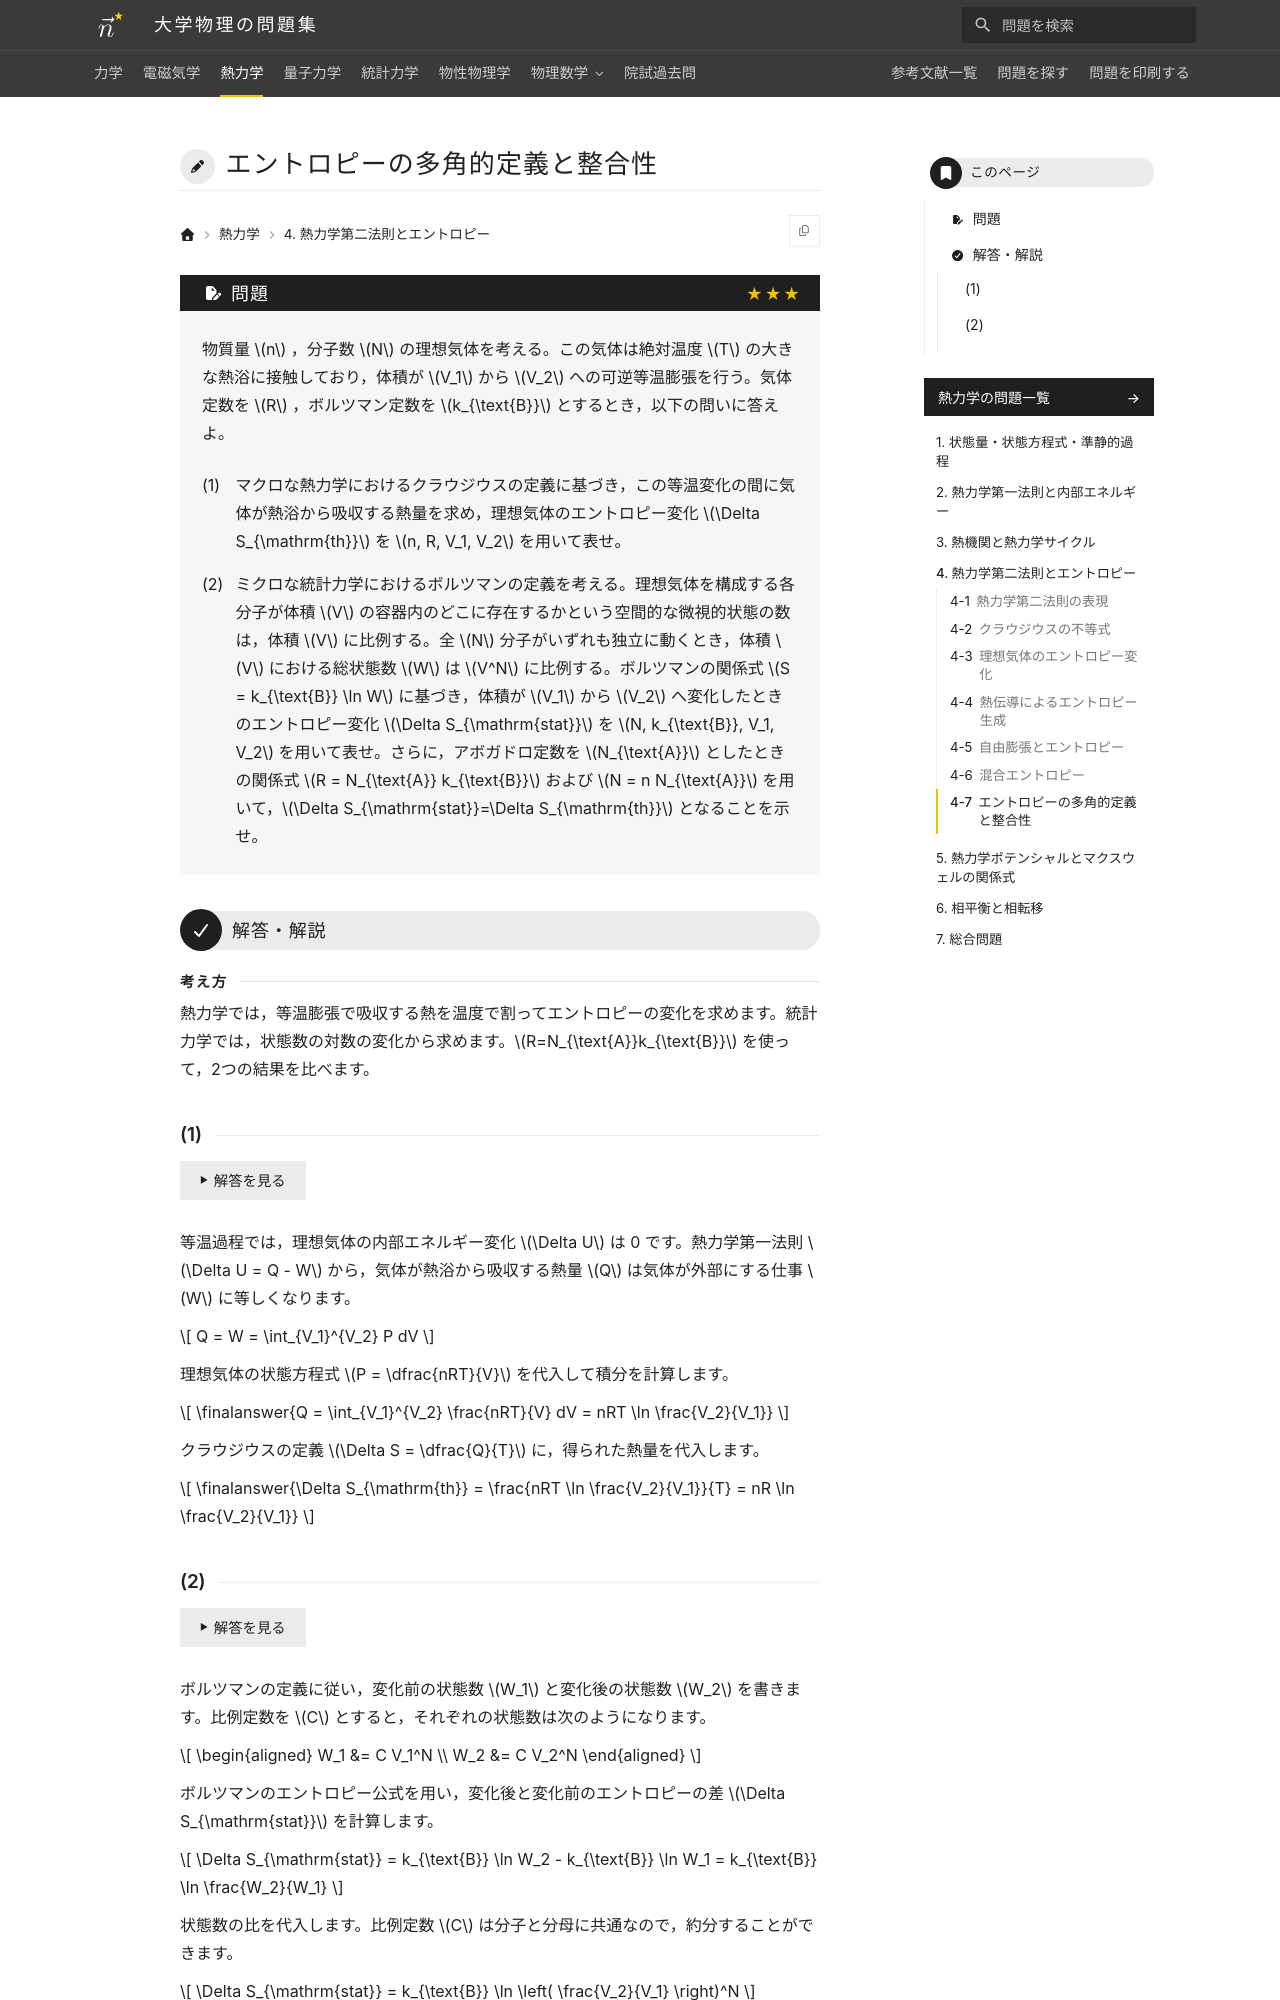

repository: Nanana-2/physics-site · page: 03thermodynamics/04/04_070/index.html · generator: mkdocs

---
tags:
  - 発展
---

# エントロピーの多角的定義と整合性

## 問題
物質量 $n$ ，分子数 $N$ の理想気体を考える。この気体は絶対温度 $T$ の大きな熱浴に接触しており，体積が $V_1$ から $V_2$ への可逆等温膨張を行う。気体定数を $R$ ，ボルツマン定数を $k_{\text{B}}$ とするとき，以下の問いに答えよ。

(1) マクロな熱力学におけるクラウジウスの定義に基づき，この等温変化の間に気体が熱浴から吸収する熱量を求め，理想気体のエントロピー変化 $\Delta S_{\mathrm{th}}$ を $n, R, V_1, V_2$ を用いて表せ。

(2) ミクロな統計力学におけるボルツマンの定義を考える。理想気体を構成する各分子が体積 $V$ の容器内のどこに存在するかという空間的な微視的状態の数は，体積 $V$ に比例する。全 $N$ 分子がいずれも独立に動くとき，体積 $V$ における総状態数 $W$ は $V^N$ に比例する。ボルツマンの関係式 $S = k_{\text{B}} \ln W$ に基づき，体積が $V_1$ から $V_2$ へ変化したときのエントロピー変化 $\Delta S_{\mathrm{stat}}$ を $N, k_{\text{B}}, V_1, V_2$ を用いて表せ。さらに，アボガドロ定数を $N_{\text{A}}$ としたときの関係式 $R = N_{\text{A}} k_{\text{B}}$ および $N = n N_{\text{A}}$ を用いて，$\Delta S_{\mathrm{stat}}=\Delta S_{\mathrm{th}}$ となることを示せ。

---

## 解答・解説

<div class="approach" markdown>
熱力学では，等温膨張で吸収する熱を温度で割ってエントロピーの変化を求めます。統計力学では，状態数の対数の変化から求めます。$R=N_{\text{A}}k_{\text{B}}$ を使って，2つの結果を比べます。
</div>
